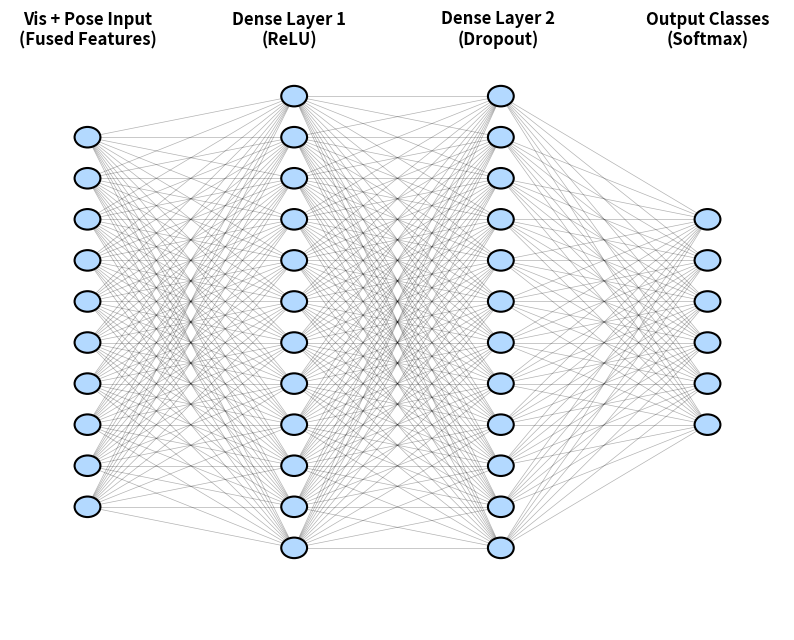

Generate this figure with matplotlib:
import matplotlib.pyplot as plt
import numpy as np

def draw_neural_net(ax, left, right, bottom, top, layer_sizes):
    """
    Draw a neural network cartoon using matplotlib.
    
    Args:
        ax: matplotlib axes
        left, right, bottom, top: boundaries of the plot
        layer_sizes: list of layer sizes (number of neurons per layer)
    """
    n_layers = len(layer_sizes)
    v_spacing = (top - bottom)/float(max(layer_sizes))
    h_spacing = (right - left)/float(len(layer_sizes) - 1)
    
    # Nodes
    for n, layer_size in enumerate(layer_sizes):
        layer_top = v_spacing*(layer_size - 1)/2. + (top + bottom)/2.
        for m in range(layer_size):
            circle = plt.Circle((n*h_spacing + left, layer_top - m*v_spacing), v_spacing/4.,
                                color='w', ec='k', zorder=4)
            # Add some light blue fill like the user's image
            circle = plt.Circle((n*h_spacing + left, layer_top - m*v_spacing), v_spacing/4.,
                                color='#b3d9ff', ec='black', lw=1.5, zorder=4)
            ax.add_artist(circle)
            
    # Edges
    for n, (layer_size_a, layer_size_b) in enumerate(zip(layer_sizes[:-1], layer_sizes[1:])):
        layer_top_a = v_spacing*(layer_size_a - 1)/2. + (top + bottom)/2.
        layer_top_b = v_spacing*(layer_size_b - 1)/2. + (top + bottom)/2.
        for m in range(layer_size_a):
            for o in range(layer_size_b):
                line = plt.Line2D([n*h_spacing + left, (n + 1)*h_spacing + left],
                                  [layer_top_a - m*v_spacing, layer_top_b - o*v_spacing], c='k', alpha=0.3, lw=0.5)
                ax.add_artist(line)

fig = plt.figure(figsize=(10, 8))
ax = fig.gca()
ax.axis('off')

# Smashifix Topology representation (Scaled down for clean visual tracking)
# Layer 1: Input (Concatenated Features) - e.g., 10 nodes for illustration
# Layer 2: Hidden Layer 1 (Dense) - 12 nodes
# Layer 3: Hidden Layer 2 (Dropout/Reg) - 12 nodes
# Layer 4: Output Layer (6 Stroke Classes) - 6 nodes
layer_sizes = [10, 12, 12, 6]

draw_neural_net(ax, .1, .9, .1, .9, layer_sizes)

# Add Labels
plt.text(0.1, 0.95, 'Vis + Pose Input\n(Fused Features)', horizontalalignment='center', fontsize=12, fontweight='bold')
plt.text(0.36, 0.95, 'Dense Layer 1\n(ReLU)', horizontalalignment='center', fontsize=12, fontweight='bold')
plt.text(0.63, 0.95, 'Dense Layer 2\n(Dropout)', horizontalalignment='center', fontsize=12, fontweight='bold')
plt.text(0.9, 0.95, 'Output Classes\n(Softmax)', horizontalalignment='center', fontsize=12, fontweight='bold')

# Save to Desktop
plt.savefig('smashifix_hybrid_fc.png', dpi=300, bbox_inches='tight')
print("Successfully generated slashifix_hybrid_fc.png")
